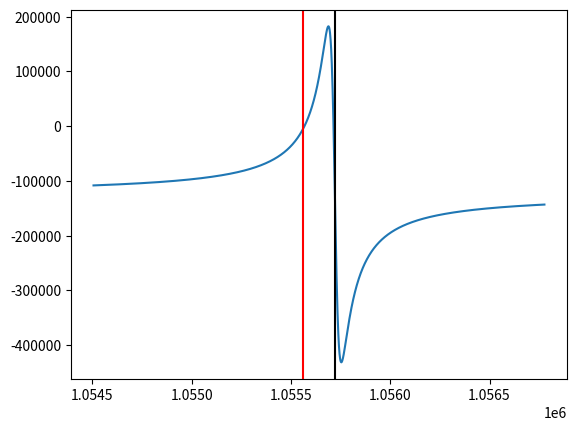

The script that saved this image:
# -*- coding: utf-8 -*-
"""
Spyder Editor

This is a temporary script file.
"""

from matplotlib import pyplot as plt
import numpy as np

class Resonator:
    def __init__(self, fs, fp, Q, C0, m=None):
        self.fs = fs
        self.fp = fp
        self.m = m if m is not None else (fp ** 2 - fs ** 2) / fs ** 2
        self.Q = Q
        self.C0 = C0
    
    @classmethod
    def fromrlc(cls, R, L, C, C0):
        fs = 1 / (2 * np.pi * np.sqrt(L * C))
        fp = 1 / (2 * np.pi * np.sqrt(L * C * C0 / (C + C0)))
        Q = 1 / R * np.sqrt(L / C)
        return cls(fs, fp, Q, C0)
    
    def phase(self, f):
        return np.arctan(self.Q * self.fs / (self.m * f) 
                         * ((f / (self.Q * self.fs)) ** 2 
                            + (f ** 2 / self.fs ** 2 - 1) 
                            * (f ** 2 / self.fs ** 2 
                               - self.fp ** 2 / self.fs ** 2)))
    
    def r(self, f):
        return self.m / (self.fs * self.Q * self.C0) \
            * (1 / ((f / self.Q / self.fs) ** 2 
               + (self.fp ** 2 / self.fs ** 2 - f ** 2 / self.fs ** 2) ** 2))
    
    def x(self, f):
        return - 1 / (f * self.C0) * (((f / self.Q / self.fs) ** 2 
                                       + (f ** 2 / self.fs ** 2 - 1) 
                                       * (f ** 2 / self.fs ** 2 
                                          - self.fp ** 2 / self.fs ** 2)) 
                                      / ((f / self.Q / self.fs) ** 2 
                                      + (self.fp ** 2 / self.fs ** 2 
                                         - f ** 2 / self.fs ** 2) ** 2))
    def impedance(self, f):
        return self.r(f) + 1j * self.x(f)
    
    def g(self, f):
        return self.r(f) / np.abs(self.impedance(f))
    def b(self, f):
        return - self.x(f) / np.abs(self.impedance(f))
    def admittance(self, f):
        return 1 / self.impedance(f)

def x(C, f):
    return -1 / (2 * np.pi * f * C)

def fbd(f, C1, C2):
    return 1j * x(C2, f) / (r.r(f) + 1j * (r.x(f) + x(C2, f)))

def A(f, C1, C2, g=1):
    return -g * 1j * x(C1, f) * (r.r(f) + 1j * (r.x(f) + x(C2, f))) \
        / (r.r(f) + 1j * (r.x(f) + x(C1, f) + x(C2, f)))

if __name__ == '__main__':
    fs = 1055561
    fp = 1055721
    Q = 16251.907728114395
    C0 = 7.60393485503531e-12
    C1 = 36e-12
    C2 = 36e-12
    r = Resonator(fs, fp, Q, C0)
    freqs = np.arange(0.999 * fs, 1.001 * fp) 
    plt.plot(freqs, r.x(freqs))
    plt.axvline(fs, color='red')
    plt.axvline(fp, color='black')
